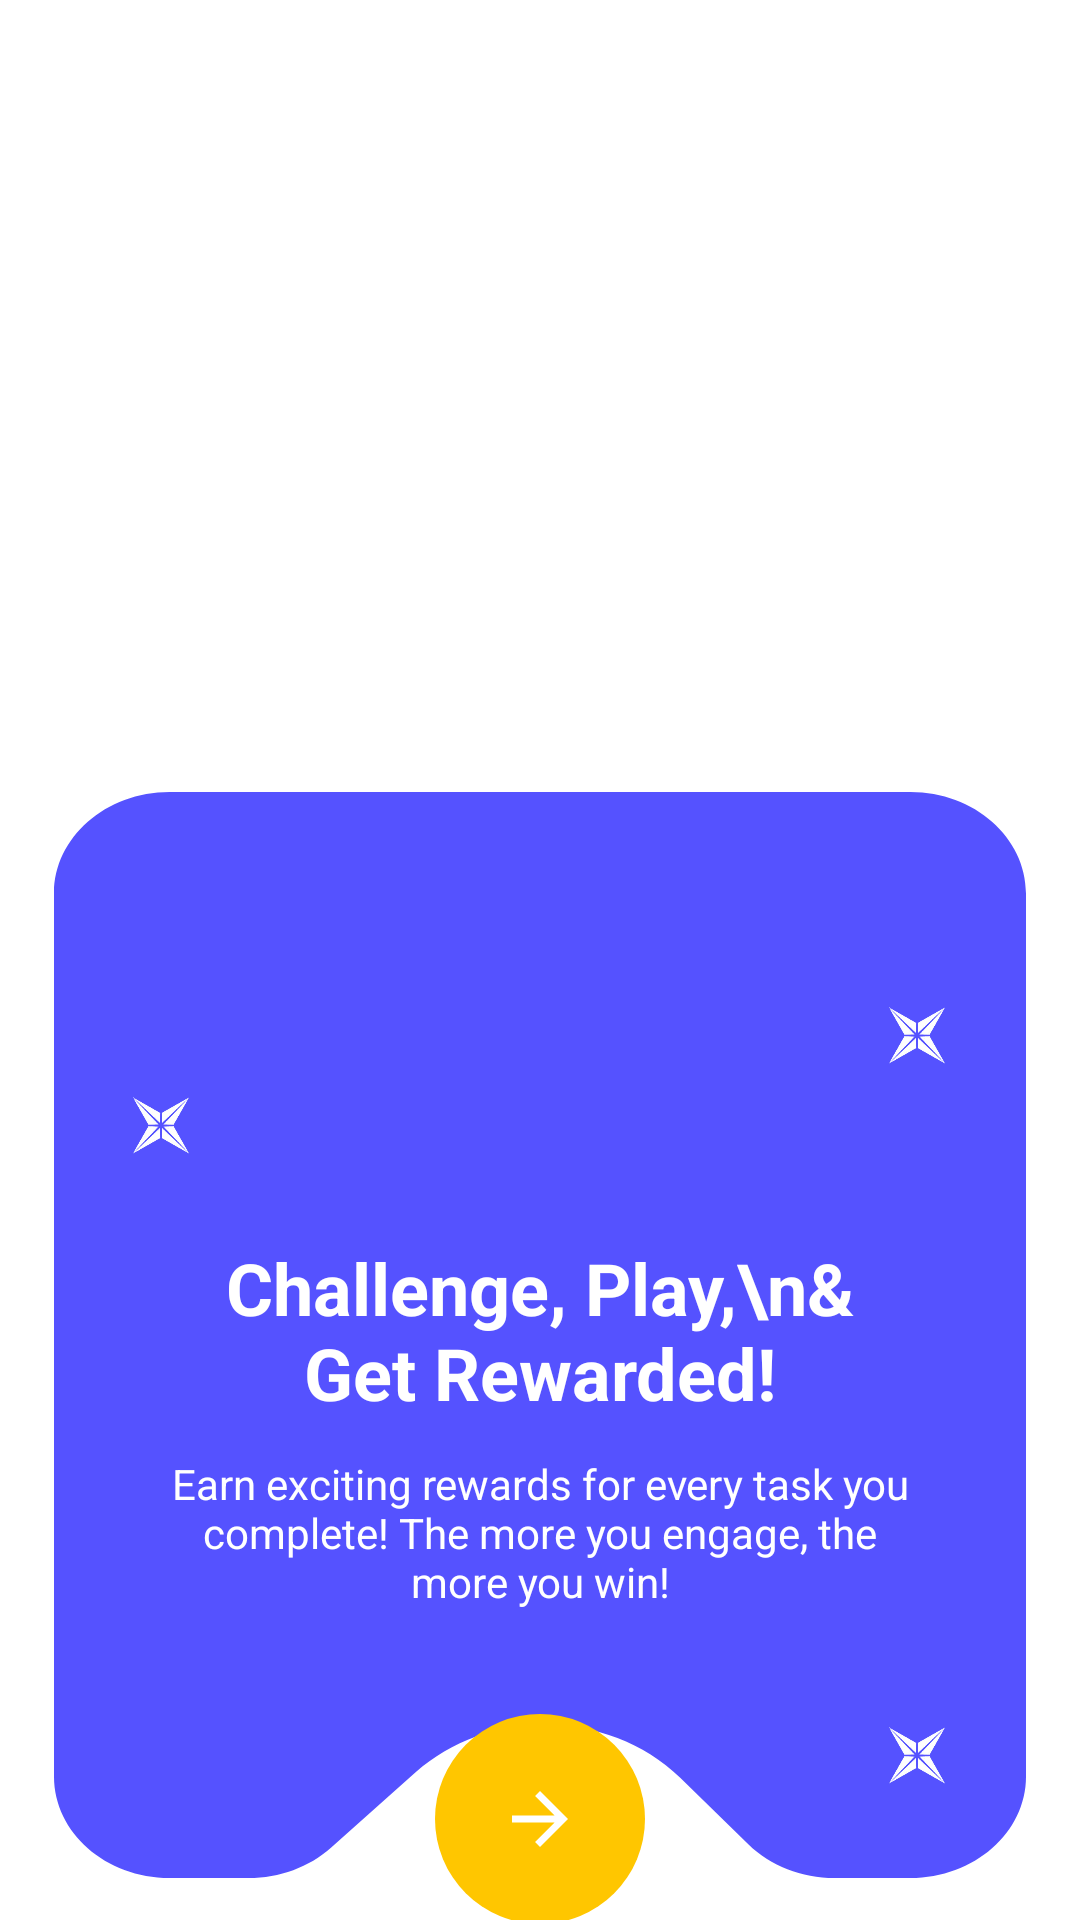

Layout XML and referenced resources for this Android screen:
<!-- AndroidManifest.xml: application theme Theme.CashMonk -->
<!-- res/layout/fragment_intro2.xml -->
<?xml version="1.0" encoding="utf-8"?>
<androidx.constraintlayout.widget.ConstraintLayout xmlns:android="http://schemas.android.com/apk/res/android"
    xmlns:app="http://schemas.android.com/apk/res-auto"
    android:layout_width="match_parent"
    android:layout_height="match_parent"
    android:background="@color/white">

    
    <View
        android:id="@+id/card_background"
        android:layout_width="324dp"
        android:layout_height="362dp"
        android:background="@drawable/intro_div_bg"
        android:layout_marginTop="250dp"
        app:layout_constraintBottom_toBottomOf="parent"
        app:layout_constraintEnd_toEndOf="parent"
        app:layout_constraintStart_toStartOf="parent"
        app:layout_constraintTop_toTopOf="parent" />

    

    
    <ImageView
        android:id="@+id/star1"
        android:layout_width="22dp"
        app:layout_constraintTop_toTopOf="@id/card_background"
        app:layout_constraintStart_toStartOf="@id/card_background"
        android:layout_marginStart="25dp"
        android:layout_marginTop="100dp"
        android:layout_height="22dp"
        app:srcCompat="@drawable/star" />
    <ImageView
        android:id="@+id/star2"
        android:layout_width="22dp"
        app:layout_constraintTop_toTopOf="@id/card_background"
        app:layout_constraintEnd_toEndOf="@id/card_background"
        android:layout_marginEnd="25dp"
        android:layout_marginTop="70dp"
        android:layout_height="22dp"
        app:srcCompat="@drawable/star" />
    <ImageView
        android:id="@+id/star3"
        android:layout_width="22dp"
        app:layout_constraintBottom_toBottomOf="@id/card_background"
        app:layout_constraintEnd_toEndOf="@id/card_background"
        android:layout_marginEnd="25dp"
        android:layout_marginBottom="30dp"
        android:layout_height="22dp"
        app:srcCompat="@drawable/star" />

    <ImageView
        android:id="@+id/illustration_image"
        android:layout_width="318dp"
        android:layout_height="318dp"
        android:layout_marginTop="96dp"
        android:layout_marginBottom="220dp"
        android:contentDescription="Intro Image"
        android:scaleType="fitCenter"
        android:src="@drawable/intro2_img"
        app:layout_constraintBottom_toBottomOf="@+id/card_background"
        app:layout_constraintEnd_toEndOf="parent"
        app:layout_constraintHorizontal_bias="0.488"
        app:layout_constraintStart_toStartOf="parent"
        app:layout_constraintTop_toTopOf="parent"
        app:layout_constraintVertical_bias="0.492" />

    <TextView
        android:id="@+id/title_text"
        android:layout_width="235dp"
        android:layout_height="72dp"
        android:text="Challenge, Play,\n&amp; Get Rewarded!"
        android:maxLines="2"
        app:layout_constraintTop_toBottomOf="@id/illustration_image"
        android:textSize="24sp"
        android:textStyle="bold"
        android:textColor="@color/white"
        android:gravity="center"
        android:layout_marginBottom="150dp"
        app:layout_constraintBottom_toBottomOf="@id/card_background"
        app:layout_constraintStart_toStartOf="parent"
        app:layout_constraintEnd_toEndOf="parent" />

    
    <TextView
        android:id="@+id/subtitle_text"
        android:layout_width="252dp"
        android:layout_height="63dp"
        android:text="Earn exciting rewards for every task you complete! The more you engage, the more you win!"
        android:textSize="14sp"
        android:textColor="@color/white"
        android:maxLines="3"
        android:gravity="center"
        android:layout_marginHorizontal="32dp"
        app:layout_constraintTop_toBottomOf="@id/title_text"
        app:layout_constraintStart_toStartOf="parent"
        app:layout_constraintEnd_toEndOf="parent" />

    
    <ImageButton
        android:id="@+id/next_button_2"
        android:layout_width="70dp"
        android:layout_height="70dp"
        android:layout_marginTop="30dp"
        android:background="@drawable/round_button_bg"
        android:contentDescription="Next"
        android:src="@drawable/baseline_arrow_forward_24"
        app:layout_constraintBottom_toBottomOf="parent"
        app:layout_constraintEnd_toEndOf="parent"
        app:layout_constraintStart_toStartOf="parent"
        app:layout_constraintTop_toBottomOf="@+id/subtitle_text"
        app:tint="@color/white" />
</androidx.constraintlayout.widget.ConstraintLayout>
<!-- resources referenced by this layout -->
<resources>
  <color name="white">#FFFFFFFF</color>
  <!-- drawable baseline_arrow_forward_24 (drawable) -->
  <vector xmlns:android="http://schemas.android.com/apk/res/android" android:autoMirrored="true" android:height="28dp" android:tint="#FFFFFF" android:viewportHeight="24" android:viewportWidth="24" android:width="28dp">
        
      <path android:fillColor="@android:color/white" android:pathData="M12,4l-1.41,1.41L16.17,11H4v2h12.17l-5.58,5.59L12,20l8,-8z"/>
      
  </vector>
  <!-- drawable intro_div_bg (drawable) -->
  <vector xmlns:android="http://schemas.android.com/apk/res/android"
      android:width="2355dp"
      android:height="2995dp"
      android:viewportWidth="2355"
      android:viewportHeight="2995">
    <path
        android:pathData="M0,280C0,125.4 125.4,0 280,0H2075C2229.6,0 2355,125.4 2355,280V2715C2355,2869.6 2229.6,2995 2075,2995H1890.9C1811.6,2995 1735.9,2961.3 1682.8,2902.4L1516.6,2717.7C1347.1,2529.4 1053.9,2522.8 876.1,2703.3L671,2911.5C618.4,2964.9 546.5,2995 471.5,2995H280C125.4,2995 0,2869.6 0,2715V280Z"
        android:fillColor="#5552FF"/>
  </vector>
  <!-- drawable round_button_bg (drawable) -->
  <?xml version="1.0" encoding="utf-8"?>
  <selector xmlns:android="http://schemas.android.com/apk/res/android">
      <item>
          <shape android:shape="oval">
              <solid android:color="#FFC600" />
          </shape>
      </item>
  </selector>
  <!-- drawable star: png bitmap (drawable, 23392 bytes) -->
  <style name="Theme.CashMonk" parent="Base.Theme.CashMonk" />
  <style name="Base.Theme.CashMonk" parent="Theme.Material3.DayNight.NoActionBar">
          
          
      </style>
</resources>
